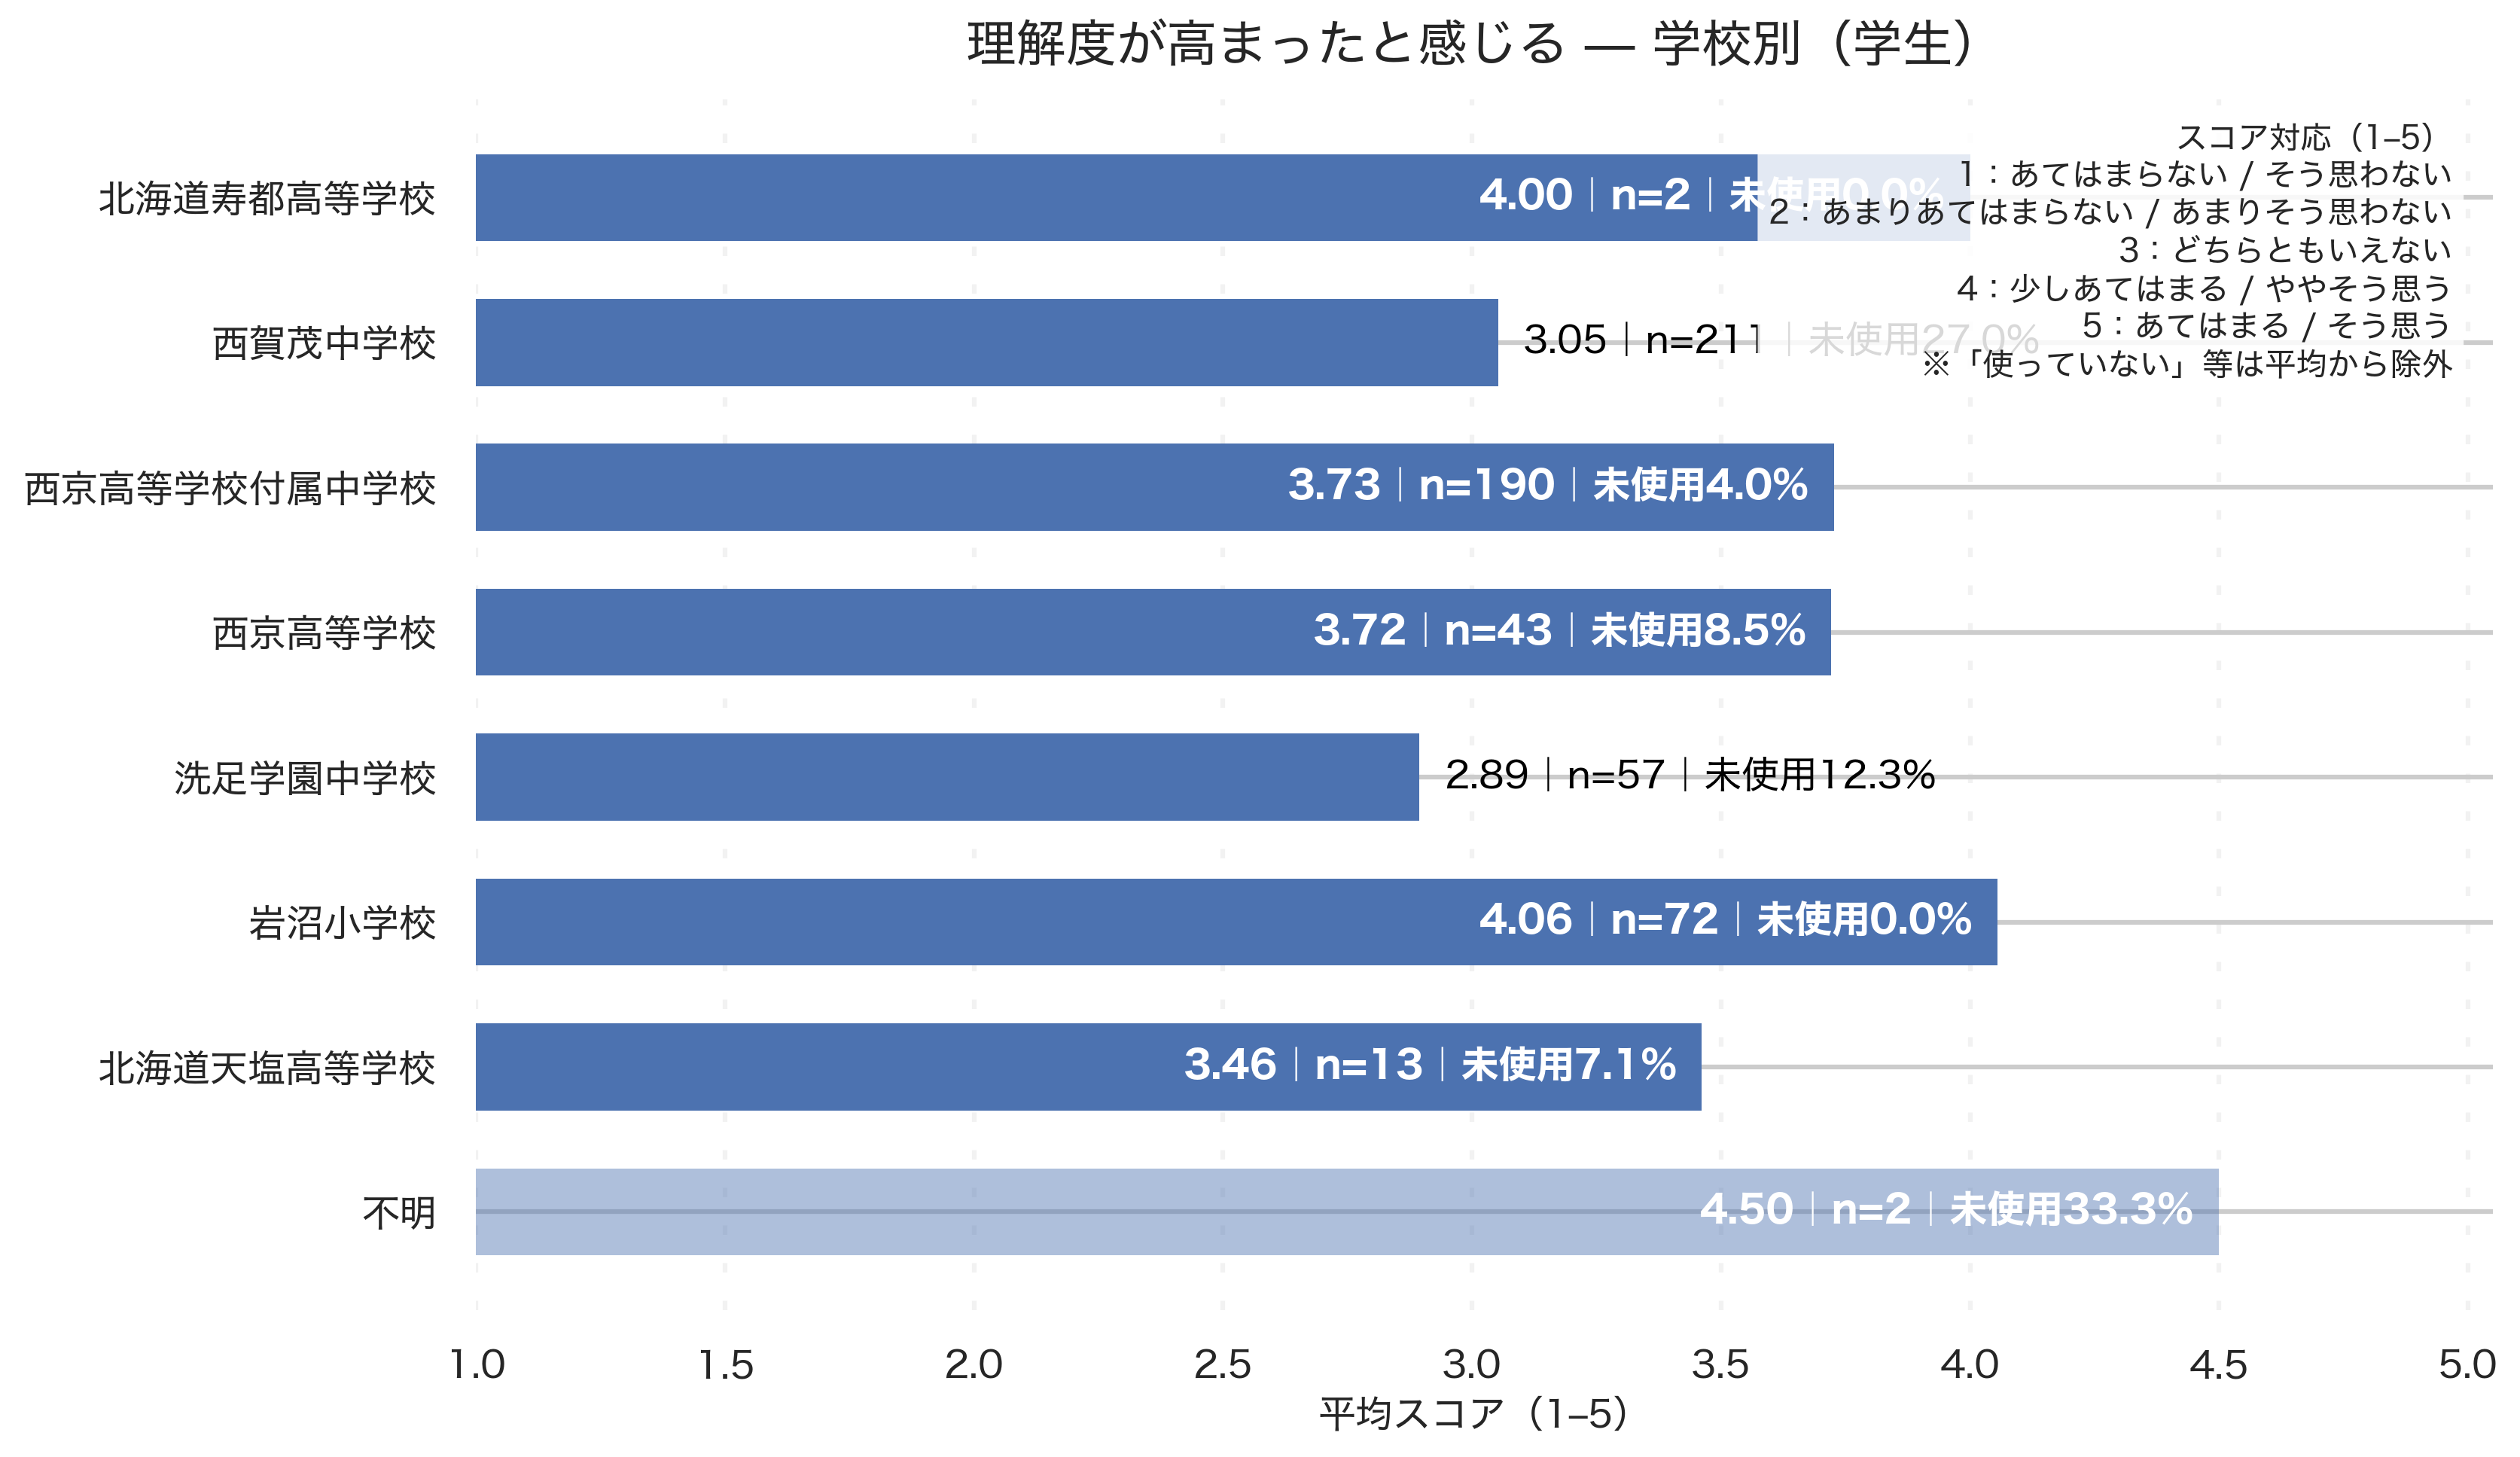

The file beside this chart, header and first rows:
school_canon, respondents_used, avg_score, denom_total, unused_pct
不明, 2, 4.5, 3, 33.3
北海道天塩高等学校, 13, 3.462, 14, 7.1
岩沼小学校, 72, 4.056, 72, 0.0
洗足学園中学校, 57, 2.895, 65, 12.3
西京高等学校, 43, 3.721, 47, 8.5
西京高等学校付属中学校, 190, 3.726, 198, 4.0
西賀茂中学校, 211, 3.052, 289, 27.0
北海道寿都高等学校, 2, 4.0, 2, 0.0
